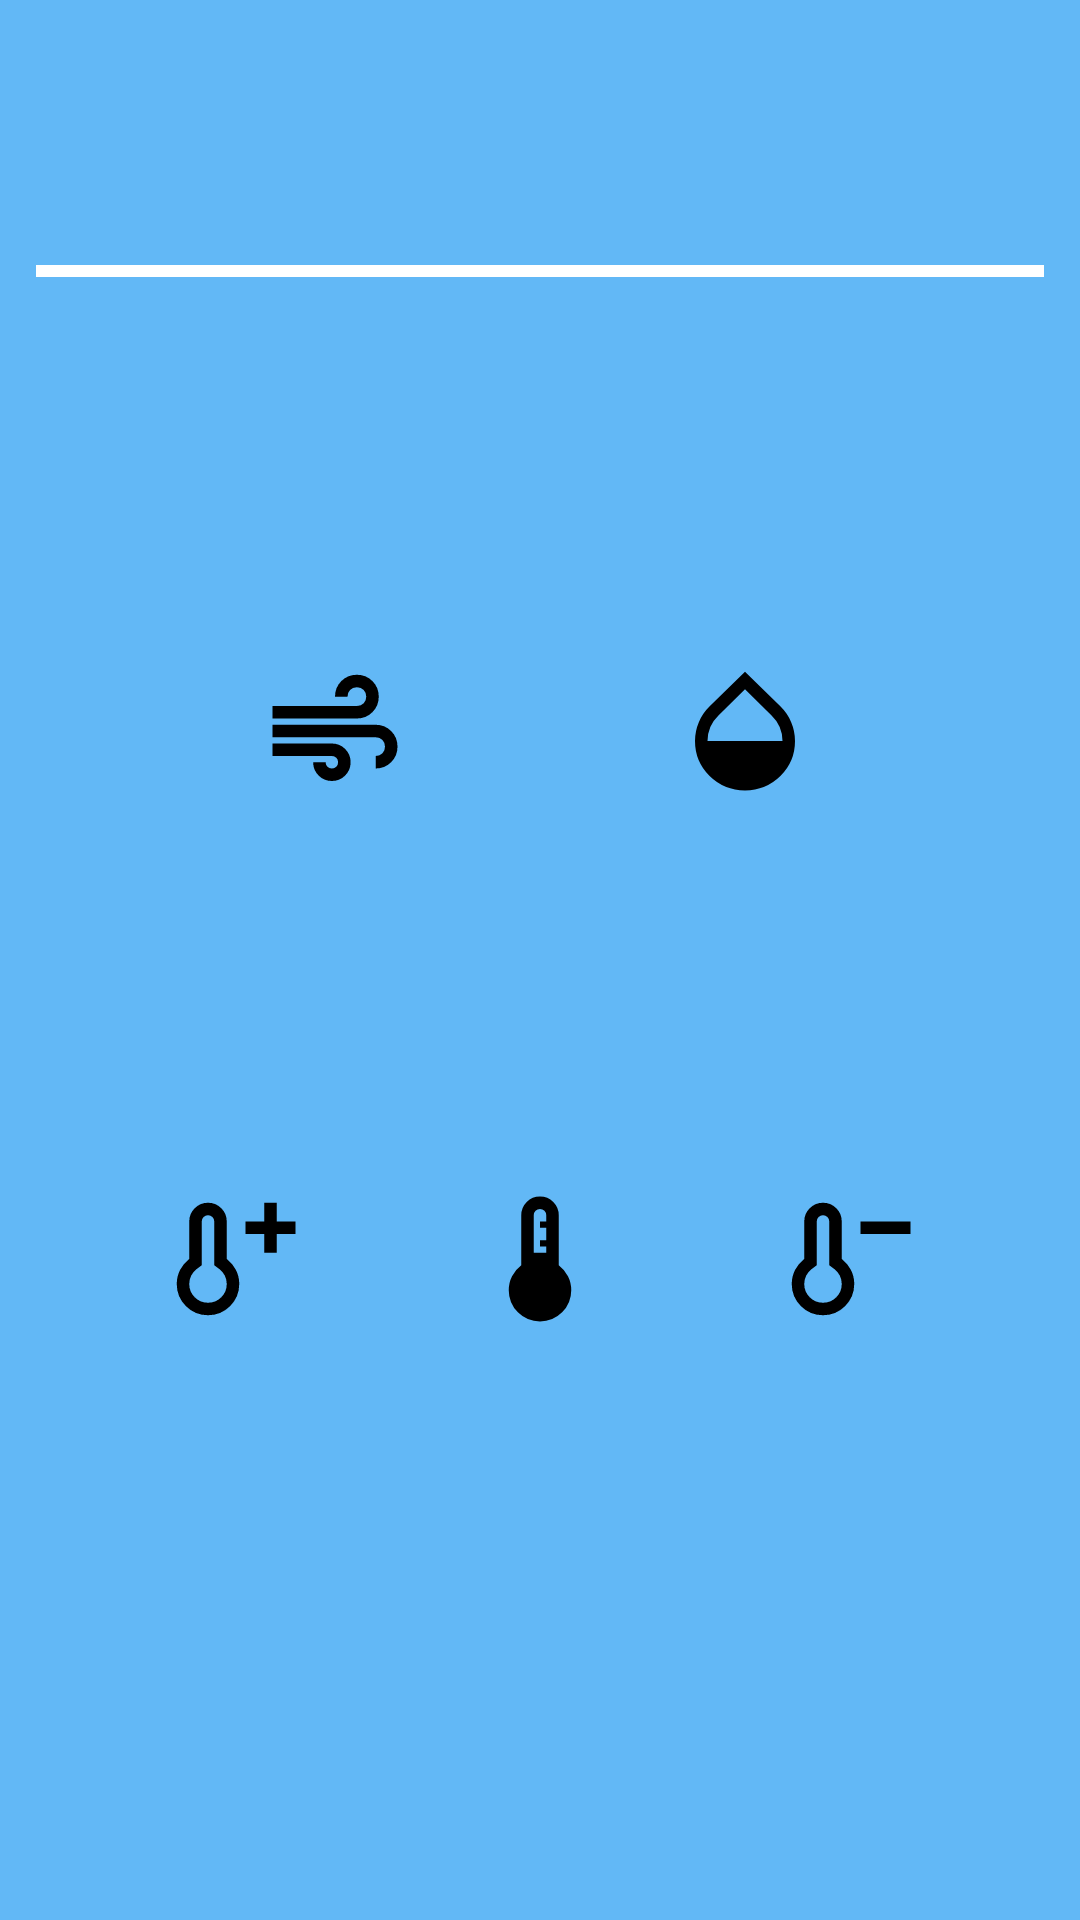

Android layout source for this screen:
<!-- AndroidManifest.xml: application theme Theme.WeatherAppTest -->
<!-- res/layout/fragment_weather_info.xml -->
<?xml version="1.0" encoding="utf-8"?>
<androidx.constraintlayout.widget.ConstraintLayout xmlns:android="http://schemas.android.com/apk/res/android"
    xmlns:app="http://schemas.android.com/apk/res-auto"
    xmlns:tools="http://schemas.android.com/tools"
    android:id="@+id/container_codia_frame"
    android:layout_width="match_parent"
    android:layout_height="match_parent"
    android:background="@color/blue">

    <ImageView
        android:id="@+id/back_arrow_information"
        android:layout_width="wrap_content"
        android:layout_height="wrap_content"
        android:contentDescription="@string/back_arrow"
        android:padding="8dp"
        android:src="@drawable/baseline_arrow_back_24"
        app:layout_constraintStart_toStartOf="parent"
        app:layout_constraintTop_toTopOf="parent" />

    <TextView
        android:id="@+id/weekday"
        android:layout_width="wrap_content"
        android:layout_height="wrap_content"
        android:layout_margin="12dp"
        android:textColor="@color/white"
        android:textSize="28sp"
        app:layout_constraintEnd_toEndOf="parent"
        app:layout_constraintStart_toStartOf="parent"
        app:layout_constraintTop_toTopOf="parent"
        tools:text="Today" />

    <ImageView
        android:id="@+id/info_weather_image"
        android:layout_width="wrap_content"
        android:layout_height="wrap_content"
        android:layout_margin="8dp"
        android:importantForAccessibility="no"
        app:layout_constraintEnd_toEndOf="parent"
        app:layout_constraintHeight_max="150dp"
        app:layout_constraintStart_toStartOf="parent"
        app:layout_constraintTop_toBottomOf="@id/weekday"
        app:layout_constraintWidth_max="150dp"
        tools:src="@drawable/container_sun_cloud_angled_rain" />

    <TextView
        android:id="@+id/today_date"
        android:layout_width="wrap_content"
        android:layout_height="wrap_content"
        android:textColor="@color/white"
        android:textSize="20sp"
        app:layout_constraintEnd_toEndOf="parent"
        app:layout_constraintStart_toStartOf="parent"
        app:layout_constraintTop_toBottomOf="@id/info_weather_image"
        tools:text="Sunday | Nov 14" />

    <View
        android:id="@+id/horizontal_line"
        android:layout_width="match_parent"
        android:layout_height="4dp"
        android:layout_marginHorizontal="12dp"
        android:layout_marginVertical="4dp"
        android:background="@color/white"
        app:layout_constraintTop_toBottomOf="@id/today_date" />

    <ImageView
        android:id="@+id/wind"
        android:layout_width="wrap_content"
        android:layout_height="wrap_content"
        android:contentDescription="@string/wind_speed"
        android:minWidth="50dp"
        android:minHeight="50dp"
        android:src="@drawable/air"
        app:layout_constraintBottom_toTopOf="@id/max_temp"
        app:layout_constraintEnd_toStartOf="@id/humidity_info"
        app:layout_constraintStart_toStartOf="parent"
        app:layout_constraintTop_toBottomOf="@id/horizontal_line" />

    <TextView
        android:id="@+id/wind_text"
        android:layout_width="wrap_content"
        android:layout_height="wrap_content"
        android:textColor="@color/black"
        app:layout_constraintEnd_toEndOf="@id/wind"
        app:layout_constraintStart_toStartOf="@id/wind"
        app:layout_constraintTop_toBottomOf="@id/wind"
        tools:text="2 km/h" />

    <ImageView
        android:id="@+id/humidity_info"
        android:layout_width="wrap_content"
        android:layout_height="wrap_content"
        android:contentDescription="@string/humidity_percentage"
        android:minWidth="50dp"
        android:minHeight="50dp"
        android:src="@drawable/humidity_mid"
        app:layout_constraintBottom_toTopOf="@id/min_temp"
        app:layout_constraintEnd_toEndOf="parent"
        app:layout_constraintStart_toEndOf="@id/wind"
        app:layout_constraintTop_toBottomOf="@id/horizontal_line" />

    <TextView
        android:id="@+id/humidity_info_text"
        android:layout_width="wrap_content"
        android:layout_height="wrap_content"
        android:textColor="@color/black"
        app:layout_constraintEnd_toEndOf="@id/humidity_info"
        app:layout_constraintStart_toStartOf="@id/humidity_info"
        app:layout_constraintTop_toBottomOf="@id/humidity_info"
        tools:text="20 %" />

    <ImageView
        android:id="@+id/max_temp"
        android:layout_width="wrap_content"
        android:layout_height="wrap_content"
        android:contentDescription="@string/max_temperature"
        android:minWidth="50dp"
        android:minHeight="50dp"
        android:src="@drawable/thermometer_gain"
        app:layout_constraintBottom_toTopOf="@+id/recycler_view_hourly"
        app:layout_constraintEnd_toStartOf="@id/avg_temp"
        app:layout_constraintStart_toStartOf="parent"
        app:layout_constraintTop_toBottomOf="@id/humidity_info_text" />

    <TextView
        android:id="@+id/max_temp_text"
        android:layout_width="wrap_content"
        android:layout_height="wrap_content"
        android:layout_marginEnd="12sp"
        android:textColor="@color/black"
        app:layout_constraintEnd_toEndOf="@id/max_temp"
        app:layout_constraintStart_toStartOf="@id/max_temp"
        app:layout_constraintTop_toBottomOf="@id/max_temp"
        tools:text="25°" />


    <ImageView
        android:id="@+id/avg_temp"
        android:layout_width="wrap_content"
        android:layout_height="wrap_content"
        android:contentDescription="@string/avg_temperature"
        android:minWidth="50dp"
        android:minHeight="50dp"
        android:src="@drawable/thermometer_avg"
        app:layout_constraintBottom_toTopOf="@+id/recycler_view_hourly"
        app:layout_constraintEnd_toStartOf="@id/min_temp"
        app:layout_constraintStart_toEndOf="@id/max_temp"
        app:layout_constraintTop_toBottomOf="@id/humidity_info_text" />

    <TextView
        android:id="@+id/avg_temp_text"
        android:layout_width="wrap_content"
        android:layout_height="wrap_content"
        android:textColor="@color/black"
        app:layout_constraintEnd_toEndOf="@id/avg_temp"
        app:layout_constraintStart_toStartOf="@id/avg_temp"
        app:layout_constraintTop_toBottomOf="@id/avg_temp"
        tools:text="23°" />

    <ImageView
        android:id="@+id/min_temp"
        android:layout_width="wrap_content"
        android:layout_height="wrap_content"
        android:contentDescription="@string/min_temperature"
        android:minWidth="50dp"
        android:minHeight="50dp"
        android:src="@drawable/thermometer_loss"
        app:layout_constraintBottom_toTopOf="@+id/recycler_view_hourly"
        app:layout_constraintEnd_toEndOf="parent"
        app:layout_constraintStart_toEndOf="@id/avg_temp"
        app:layout_constraintTop_toBottomOf="@id/humidity_info_text" />

    <TextView
        android:id="@+id/min_temp_text"
        android:layout_width="wrap_content"
        android:layout_height="wrap_content"
        android:layout_marginEnd="12dp"
        android:textColor="@color/black"
        app:layout_constraintEnd_toEndOf="@id/min_temp"
        app:layout_constraintStart_toStartOf="@id/min_temp"
        app:layout_constraintTop_toBottomOf="@id/min_temp"
        tools:text="20°" />


    <androidx.recyclerview.widget.RecyclerView
        android:id="@+id/recycler_view_hourly"
        android:layout_width="match_parent"
        android:layout_height="wrap_content"
        android:layout_margin="12dp"
        android:orientation="horizontal"
        app:layout_constraintBottom_toBottomOf="parent"
        app:layout_constraintStart_toStartOf="parent"
        app:layout_constraintTop_toBottomOf="@id/avg_temp_text"
        tools:layoutManager="androidx.recyclerview.widget.LinearLayoutManager"
        tools:listitem="@layout/hourly_item" />


</androidx.constraintlayout.widget.ConstraintLayout>
<!-- res/layout/hourly_item.xml (included above) -->
<?xml version="1.0" encoding="utf-8"?>
<androidx.cardview.widget.CardView xmlns:android="http://schemas.android.com/apk/res/android"
    xmlns:app="http://schemas.android.com/apk/res-auto"
    xmlns:tools="http://schemas.android.com/tools"
    android:layout_width="wrap_content"
    android:layout_height="wrap_content"
    android:layout_margin="12dp"
    app:cardBackgroundColor="@color/white"
    app:cardCornerRadius="8dp">

    <LinearLayout
        android:layout_width="wrap_content"
        android:layout_height="wrap_content"
        android:layout_margin="4dp"
        android:background="@color/blue"
        android:gravity="center"
        android:orientation="vertical">

        <TextView
            android:id="@+id/hour"
            android:layout_width="wrap_content"
            android:layout_height="wrap_content"
            android:textColor="@color/white"
            android:textSize="20sp"
            tools:text="1:00" />

        <ImageView
            android:id="@+id/hour_image"
            android:layout_width="60dp"
            android:layout_height="60dp"
            android:layout_margin="8dp"
            android:importantForAccessibility="no"
            android:padding="12dp"
            tools:src="@drawable/sunny" />

        <TextView
            android:id="@+id/hour_temperature"
            android:layout_width="wrap_content"
            android:layout_height="wrap_content"
            android:textColor="@color/white"
            android:textSize="16sp"
            tools:text="20 °C" />

    </LinearLayout>
</androidx.cardview.widget.CardView>
<!-- resources referenced by this layout -->
<resources>
  <color name="black">#FF000000</color>
  <color name="blue">#62B8F6</color>
  <color name="white">#FFFFFFFF</color>
  <!-- drawable air (drawable) -->
  <vector xmlns:android="http://schemas.android.com/apk/res/android"
      android:width="24dp"
      android:height="24dp"
      android:viewportWidth="960"
      android:viewportHeight="960"
      android:tint="@color/black">
    <path
        android:fillColor="@android:color/black"
        android:pathData="M460,800Q410,800 375,765Q340,730 340,680L420,680Q420,697 431.5,708.5Q443,720 460,720Q477,720 488.5,708.5Q500,697 500,680Q500,663 488.5,651.5Q477,640 460,640L80,640L80,560L460,560Q510,560 545,595Q580,630 580,680Q580,730 545,765Q510,800 460,800ZM80,400L80,320L620,320Q646,320 663,303Q680,286 680,260Q680,234 663,217Q646,200 620,200Q594,200 577,217Q560,234 560,260L480,260Q480,201 520.5,160.5Q561,120 620,120Q679,120 719.5,160.5Q760,201 760,260Q760,319 719.5,359.5Q679,400 620,400L80,400ZM740,720L740,640Q766,640 783,623Q800,606 800,580Q800,554 783,537Q766,520 740,520L80,520L80,440L740,440Q799,440 839.5,480.5Q880,521 880,580Q880,639 839.5,679.5Q799,720 740,720Z"/>
  </vector>
  <!-- drawable humidity_mid (drawable) -->
  <vector xmlns:android="http://schemas.android.com/apk/res/android"
      android:width="24dp"
      android:height="24dp"
      android:tint="@color/black"
      android:viewportWidth="960"
      android:viewportHeight="960">
      <path
          android:fillColor="@android:color/black"
          android:pathData="M480,860Q347,860 253.5,768Q160,676 160,544Q160,481 184.5,423.5Q209,366 254,322L480,100L706,322Q751,366 775.5,423.5Q800,481 800,544Q800,676 706.5,768Q613,860 480,860ZM240,544L720,544Q720,497 702,454.5Q684,412 650,380L480,212L310,380Q276,412 258,454.5Q240,497 240,544Z" />
  </vector>
  <!-- drawable thermometer_avg (drawable) -->
  <vector xmlns:android="http://schemas.android.com/apk/res/android"
      android:width="24dp"
      android:height="24dp"
      android:tint="@color/black"
      android:viewportWidth="960"
      android:viewportHeight="960">
      <path
          android:fillColor="@android:color/black"
          android:pathData="M480,880Q397,880 338.5,821.5Q280,763 280,680Q280,632 301,590.5Q322,549 360,520L360,200Q360,150 395,115Q430,80 480,80Q530,80 565,115Q600,150 600,200L600,520Q638,549 659,590.5Q680,632 680,680Q680,763 621.5,821.5Q563,880 480,880ZM440,440L520,440L520,400L480,400L480,360L520,360L520,280L480,280L480,240L520,240L520,200Q520,183 508.5,171.5Q497,160 480,160Q463,160 451.5,171.5Q440,183 440,200L440,440Z" />
  </vector>
  <string name="avg_temperature">avg temperature</string>
  <string name="back_arrow">back arrow</string>
  <string name="humidity_percentage">humidity percentage</string>
  <string name="max_temperature">max temperature</string>
  <string name="min_temperature">min_temperature</string>
  <string name="wind_speed">wind speed</string>
  <style name="Theme.WeatherAppTest" parent="android:Theme.Material.Light.NoActionBar" />
</resources>
